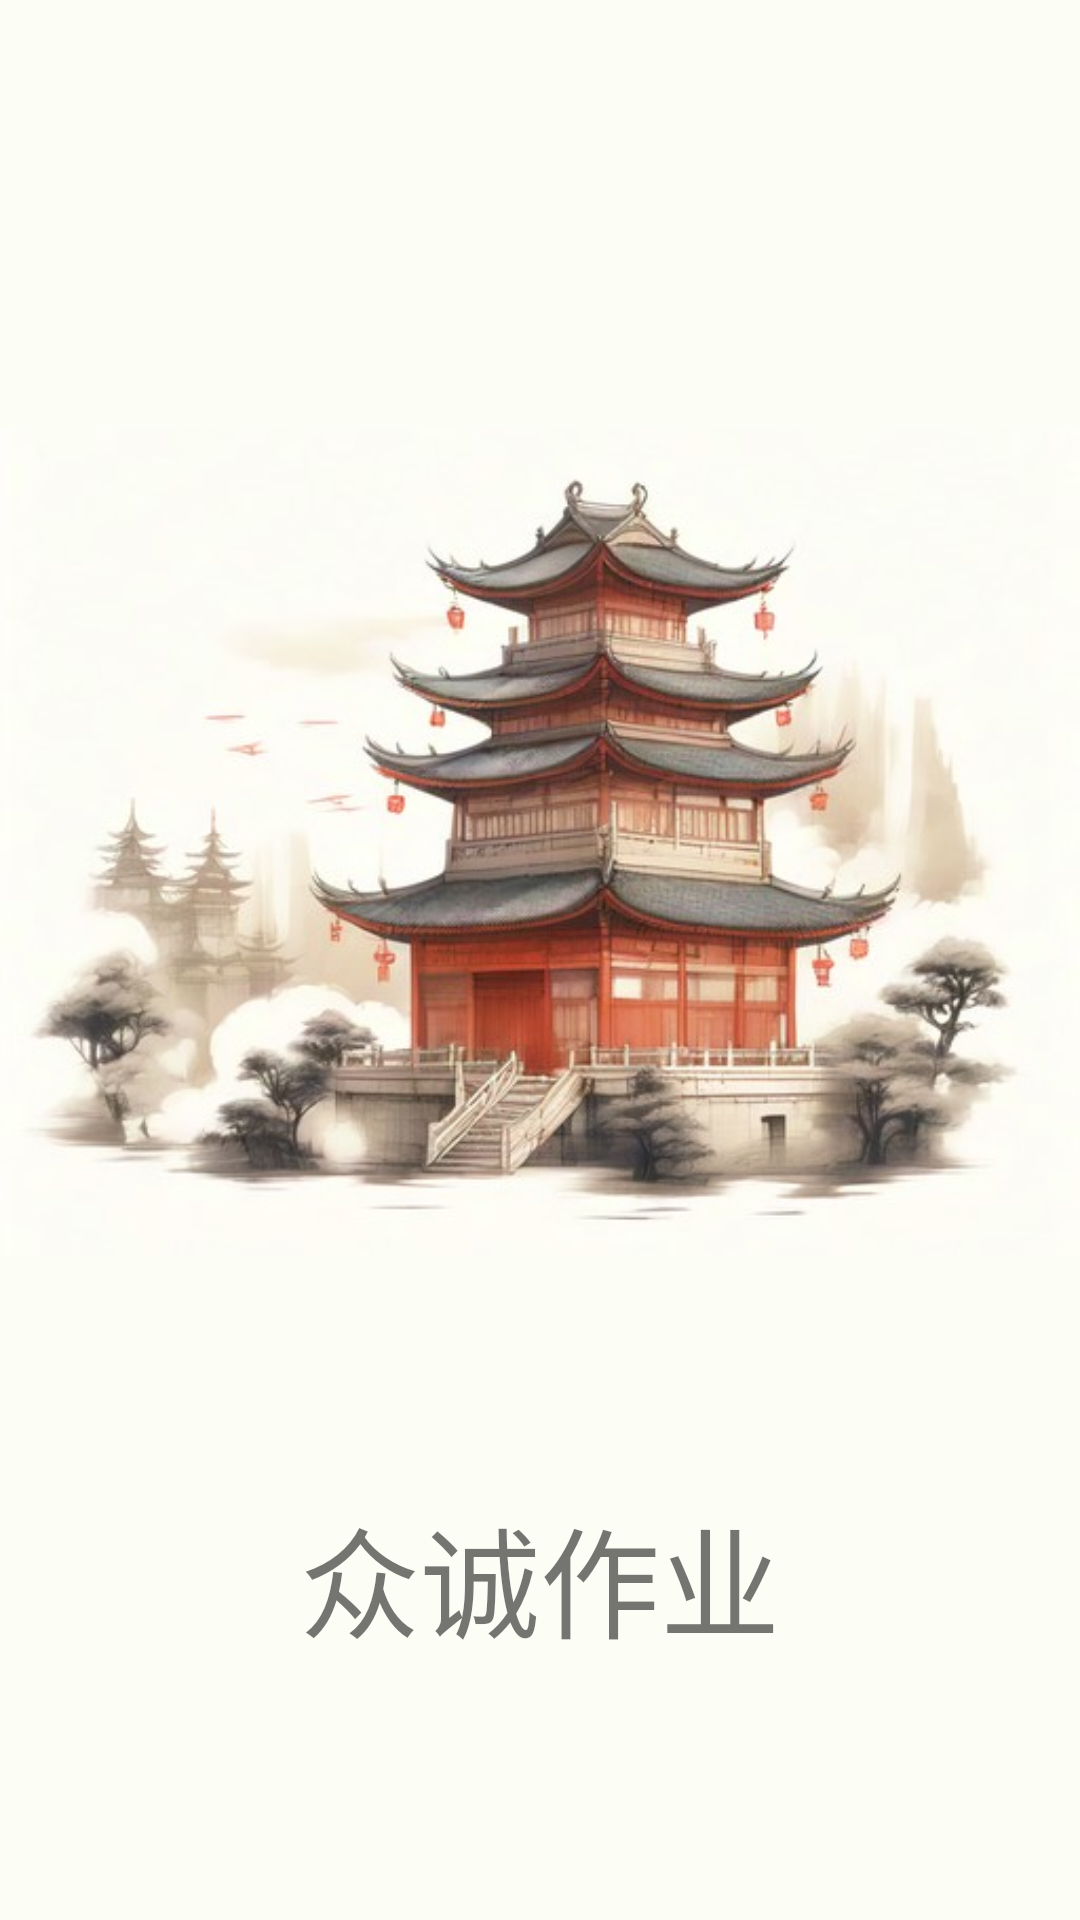

This screen was rendered from an Android layout file. Write that file and the resources it references.
<!-- AndroidManifest.xml: application theme Theme.DynamicJobManagement -->
<!-- res/layout/activity_logo.xml -->
<?xml version="1.0" encoding="utf-8"?>
<RelativeLayout xmlns:android="http://schemas.android.com/apk/res/android"
    android:layout_width="match_parent"
    android:layout_height="match_parent"
    android:background="@color/logo_background"
    android:gravity="center">

    <ImageView
        android:id="@+id/logoImageView"
        android:layout_width="wrap_content"
        android:layout_height="wrap_content"
        android:src="@drawable/logo" />
    <TextView
        android:layout_width="match_parent"
        android:layout_height="wrap_content"
        android:layout_below="@+id/logoImageView"
        android:text="众诚作业"
        android:textSize="40sp"
        android:fontFamily="@font/pan_font"
        android:layout_marginTop="20dp"
        android:gravity="center"/>

</RelativeLayout>
<!-- resources referenced by this layout -->
<resources>
  <color name="logo_background">#FCFDF5</color>
  <!-- drawable logo: jpg bitmap (drawable, 43176 bytes) -->
  <style name="Theme.DynamicJobManagement" parent="Theme.MaterialComponents.DayNight.NoActionBar">
          
          <item name="colorPrimary">@color/wheat_color</item>
          <item name="colorPrimaryVariant">@color/wheat_color</item>
          <item name="colorOnPrimary">@color/black</item>
          
          <item name="colorSecondary">@color/cream_coloured</item>
          <item name="colorSecondaryVariant">@color/dark_yellow</item>
          <item name="colorOnSecondary">@color/black</item>
          
          <item name="android:statusBarColor">?attr/colorPrimaryVariant</item>
          
      </style>
  <color name="wheat_color">#F5DEB3</color>
  <color name="black">#FF000000</color>
  <color name="cream_coloured">#FFE4B5</color>
  <color name="dark_yellow">#CFB993</color>
</resources>
